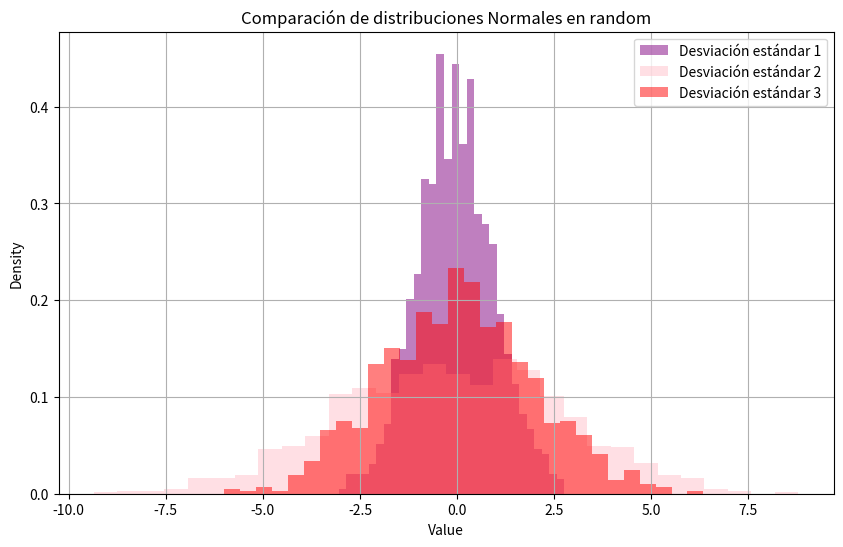

Here is the Python script that generated this plot:
import numpy as np
import matplotlib.pyplot as plt

#vamos a crear una semilla random para repruductibilidad
np.random.seed(0)

#vamos a buscar los parametros para una distribución
#media
media = 0
#desviación estándar
sigma1= 1
sigma2 = 2
sigma3 = 3

#el número mde muestras para el análisis 
n_muestras = 1000

#vamos a generar los datos de las distribuciones normales
data1= np.random.normal(media, sigma1, n_muestras)
data3= np.random.normal(media, sigma2, n_muestras)
data2= np.random.normal(media, sigma3, n_muestras)

#vamos a configurar la gráfica
plt.figure(figsize=(10,6))

#vamos a cargar las frecuencias a partir de una gráfica de histograma
plt.hist(data1, bins=30, color='purple', density=True, label='Desviación estándar 1', alpha =0.5)

plt.hist(data2, bins=30, color='pink', density=True, label='Desviación estándar 2', alpha =0.5)

plt.hist(data3, bins=30, color='red', density=True, label='Desviación estándar 3', alpha =0.5)

# a graficar

plt.title('Comparación de distribuciones Normales en random')
plt.xlabel('Value')
plt.ylabel('Density')
plt.axhline(0, color= 'black', linewidth=0.5, ls='--') 
plt.axhline(0, color= 'black', linewidth=0.5, ls='--') 
plt.legend()
plt.grid()

plt.show()